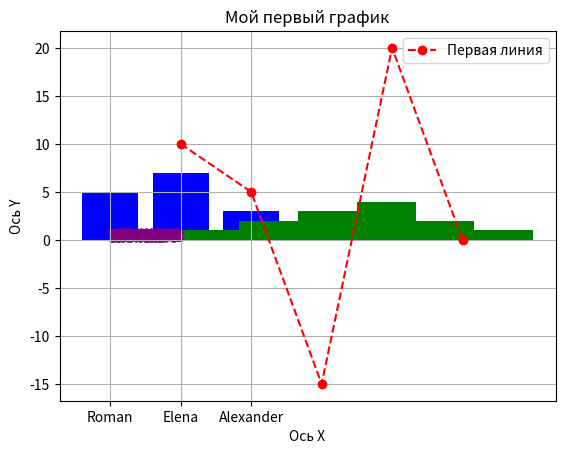

Write the Python code that produced this figure.
import matplotlib.pyplot as plt

X = [1, 2, 3, 4, 5,]
Y = [10, 5, -15, 20, 0]

plt.plot(X, Y, label = "Первая линия", color="red", linestyle="--", marker="o")
plt.grid(True)
plt.title("Мой первый график")
plt.xlabel("Ось X")
plt.ylabel("Ось Y")
plt.legend()

plt.show()

Names = ['Roman', 'Elena', 'Alexander']
Values = [5, 7, 3]
plt.bar(Names, Values, color='blue')
plt.show()

Data = [1, 2, 2, 3, 3, 3, 4, 4, 4, 4, 5, 5, 6]
plt.hist(Data, bins=6, color='green')
plt.show()

import random

X = []
Y = []

for n in range(1000):
    X.append(random.random())
    Y.append(random.random())

plt.scatter(X, Y, color='purple', s=5)
plt.savefig("graph.jpg")
plt.show()
